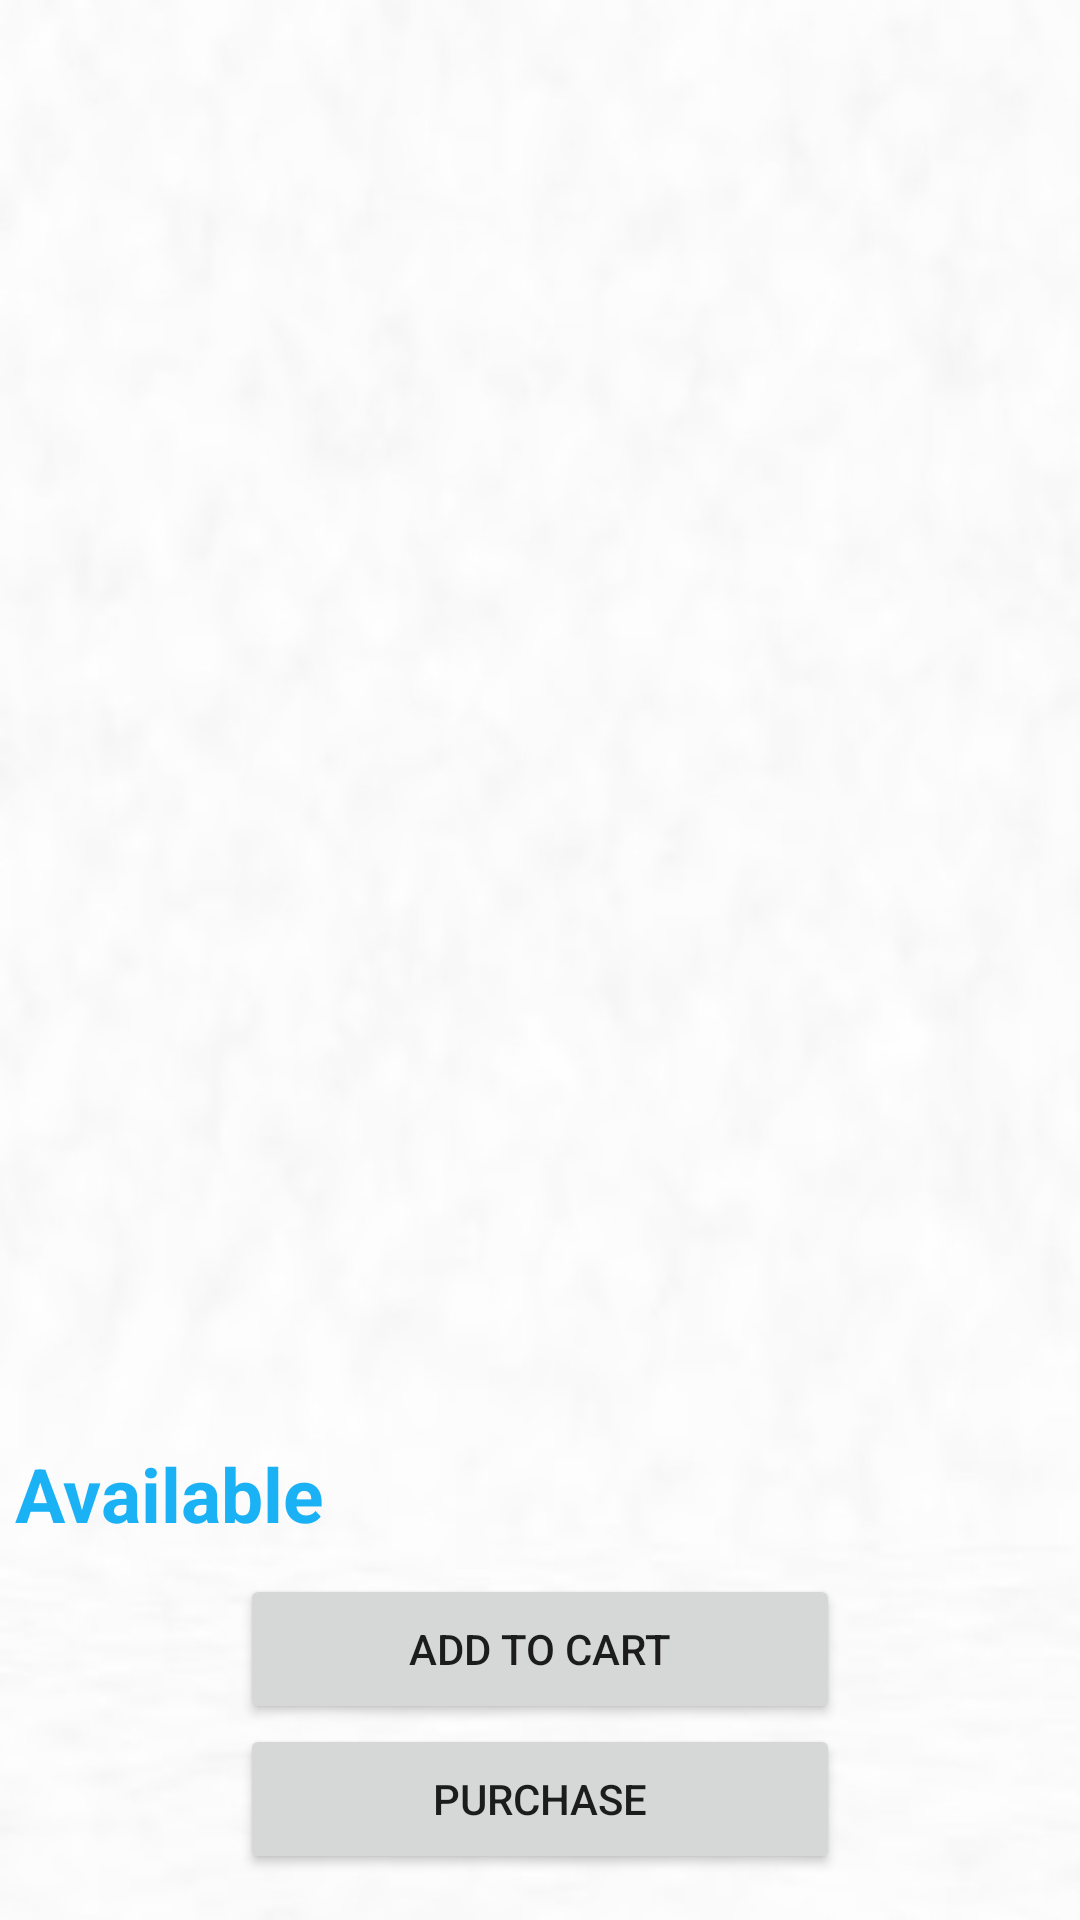

Reconstruct the res/layout file that produces this screen, plus the resources it refers to.
<!-- AndroidManifest.xml: application theme Theme.Ecommerce_book_app -->
<!-- res/layout/activity_purchase.xml -->
<?xml version="1.0" encoding="utf-8"?>
<LinearLayout xmlns:android="http://schemas.android.com/apk/res/android"
    xmlns:app="http://schemas.android.com/apk/res-auto"
    xmlns:tools="http://schemas.android.com/tools"
    android:layout_width="match_parent"
    android:layout_height="match_parent"
    android:orientation="vertical"
    android:gravity="center"
    android:background="@drawable/background3"
    tools:context=".PurchaseActivity">
    <ImageView
        android:id="@+id/getting_image"
        android:layout_width="280dp"
        android:layout_height="320dp"
        android:scaleType="fitXY"
        />
    <Space
        android:layout_width="match_parent"
        android:layout_height="10dp"/>
    <TextView
        android:id="@+id/g_name"
        android:layout_width="match_parent"
        android:layout_height="wrap_content"
        android:textSize="25sp"
        android:textColor="#E803A9F4"
        android:padding="5dp"
        android:textStyle="bold"
        />
    <TextView
        android:id="@+id/g_price"
        android:layout_width="match_parent"
        android:layout_height="wrap_content"
        android:textSize="25sp"
        android:textColor="#E803A9F4"
        android:padding="5dp"
        android:textStyle="bold"
        />
    <TextView
        android:id="@+id/g_quantity"
        android:layout_width="match_parent"
        android:layout_height="wrap_content"
        android:textSize="25sp"
        android:textColor="#E803A9F4"
        android:padding="5dp"
        android:textStyle="bold"
        />
    <TextView
        android:id="@+id/g_available"
        android:layout_width="match_parent"
        android:layout_height="wrap_content"
        android:text="Available"
        android:textColor="#E803A9F4"
        android:textSize="25sp"
        android:textStyle="bold"
        android:padding="5dp"
        />
    <Space
        android:layout_width="match_parent"
        android:layout_height="5dp"/>
    <Button
        android:layout_width="200dp"
        android:layout_height="50dp"
        android:text="Add to Cart"
        android:id="@+id/cartbtn"/>
    <Button
        android:layout_width="200dp"
        android:layout_height="50dp"
        android:text="Purchase"
        android:id="@+id/prchsbtn"/>



</LinearLayout>
<!-- resources referenced by this layout -->
<resources>
  <!-- drawable background3: jpg bitmap (drawable, 28521 bytes) -->
  <style name="Theme.Ecommerce_book_app" parent="Base.Theme.Ecommerce_book_app" />
  <style name="Base.Theme.Ecommerce_book_app" parent="Theme.MaterialComponents.DayNight.DarkActionBar">
          <item name="colorPrimary">#673AB7</item>
          <item name="colorPrimaryVariant">#673AB7</item>
          <item name="colorOnPrimary">@color/white</item>
  
          <item name="colorSecondary">#009688</item>
          <item name="colorSecondaryVariant">#009688</item>
          <item name="colorOnSecondary">@color/black</item>
          <item name="android:statusBarColor" tools:targetApi="l">?attr/colorPrimaryVariant</item>
      </style>
  <!-- not gathered from this repository: default colours our renderer supplied (Android Studio template values) -->
  <color name="black">#FF000000</color>
  <color name="white">#FFFFFFFF</color>
</resources>
